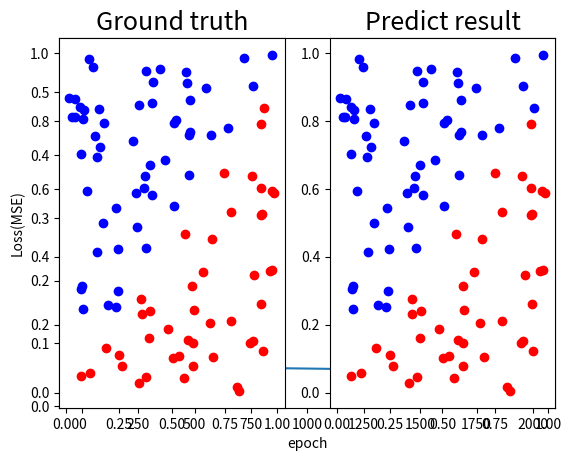
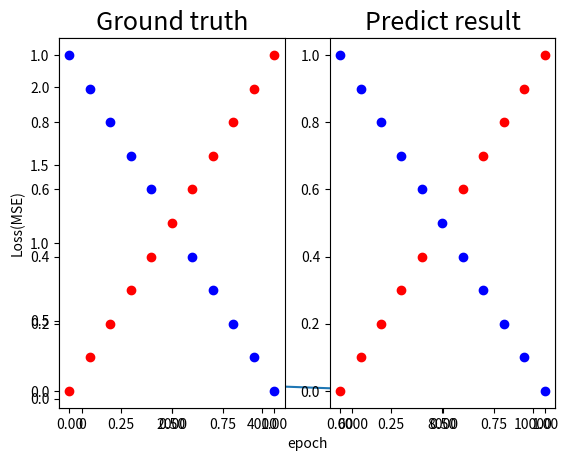

The matplotlib source for these figures, in order:
import numpy as np
import matplotlib.pyplot as plt

def generate_linear(n=100):
        pts = np.random.uniform(0, 1 , (n,2))
        inputs = []
        labels = []
        for pt in pts:
            inputs.append([pt[0], pt[1]])
            distance = (pt[0]-pt[1])/1.414
            if pt[0] > pt[1]:
                labels.append(0)
            else:
                labels.append(1)
        return np.array(inputs), np.array(labels).reshape(n, 1)

def generate_XOR_easy():
    inputs = []
    labels = []
    for i in range(11):
        inputs.append([0.1*i, 0.1*i])
        labels.append(0)

        if 0.1*i == 0.5:
            continue

        inputs.append([0.1*i, 1-0.1*i])
        labels.append(1)

    return np.array(inputs), np.array(labels).reshape(21, 1)


class NeuralNetwork:
    def __init__(self, input_size, hidden_size_1, hidden_size_2, output_size, learning_rate):
        self.input_size = input_size
        self.hidden_size_1 = hidden_size_1
        self.hidden_size_2 = hidden_size_2
        self.output_size = output_size
        self.learning_rate = learning_rate
        
        # 初始化權重和偏置  y = Wx + b
        # 生成一個或多個符合標準正態分佈的隨機數，其均值為0，標準差為1
        self.weights_input_hidden_1 = np.random.randn(self.input_size, self.hidden_size_1)
        self.weights_hidden_1_hidden_2 = np.random.randn(self.hidden_size_1, self.hidden_size_2)
        self.weights_hidden_2_output = np.random.randn(self.hidden_size_2, self.output_size)

        self.bias_input_hidden_1 = np.random.randn(self.hidden_size_1)
        self.bias_hidden_1_hidden_2 = np.random.randn(self.hidden_size_2)
        self.bias_hidden_2_output = np.random.randn(self.output_size)

    def sigmoid(self, x):   # 使NN分布變成0~1
        return 1.0 / (1.0 + np.exp(-x))

    def derivative_sigmoid(self, x):   # derivative_sigmoid為一個常數，因為x在sigmoid就已經決定了，backward只是後續的步驟
        return np.multiply(x, 1.0 - x)   # 有推導
    
    # 會有Dead ReLU Problem
    # 產生這種現象的兩個原因：參數初始化問題；learning rate太高導致在訓練過程中參數更新太大。
    # solve: 1.leaky relu 2.Batch Normalization 的歸依化操作
    def relu(self, x):
        return np.maximum(0.01* x, x)

    def derivative_relu(self, x):
        z = np.copy(x)
        z[z>0]=1
        z[z<=0]=0.01
        return z
    

    
    def forward(self, x, mode):
        if mode == "sigmoid":
            # 輸入層到隱藏層1
            hidden_input_1 = np.dot(x, self.weights_input_hidden_1) + self.bias_input_hidden_1   # (n, 2)* (2, 4) + (4, ) = (n, 4)  ((廣播運算(4, ) = (1, 4)))
            self.hidden_output_1 = self.sigmoid(hidden_input_1)
            # 隱藏層1到隱藏層2
            hidden_input_2 = np.dot(self.hidden_output_1, self.weights_hidden_1_hidden_2) + self.bias_hidden_1_hidden_2  # (n, 4)* (4, 4) + (4, ) = (n, 4)
            self.hidden_output_2 = self.sigmoid(hidden_input_2)
            # 隱藏層2到輸出層
            output_input = np.dot(self.hidden_output_2, self.weights_hidden_2_output) + self.bias_hidden_2_output # (n, 4)* (4, 1) + (1, ) = (n, 1)
            output = self.sigmoid(output_input)
            return output

        elif mode == "relu":
            # 輸入層到隱藏層1
            hidden_input_1 = np.dot(x, self.weights_input_hidden_1) + self.bias_input_hidden_1
            self.hidden_output_1 = self.relu(hidden_input_1)
            # 隱藏層1到隱藏層2
            hidden_input_2 = np.dot(self.hidden_output_1, self.weights_hidden_1_hidden_2) + self.bias_hidden_1_hidden_2
            self.hidden_output_2 = self.relu(hidden_input_2)
            # 隱藏層2到輸出層
            output_input = np.dot(self.hidden_output_2, self.weights_hidden_2_output) + self.bias_hidden_2_output
            output = self.relu(output_input)
            return output
        
        elif mode == "None":
            # 輸入層到隱藏層1
            hidden_input_1 = np.dot(x, self.weights_input_hidden_1) + self.bias_input_hidden_1   # (n, 2)* (2, 4) + (4, ) = (n, 4)  ((廣播運算(4, ) = (1, 4)))
            self.hidden_output_1 = hidden_input_1
            # 隱藏層1到隱藏層2
            hidden_input_2 = np.dot(self.hidden_output_1, self.weights_hidden_1_hidden_2) + self.bias_hidden_1_hidden_2  # (n, 4)* (4, 4) + (4, ) = (n, 4)
            self.hidden_output_2 = hidden_input_2
            # 隱藏層2到輸出層
            output_input = np.dot(self.hidden_output_2, self.weights_hidden_2_output) + self.bias_hidden_2_output # (n, 4)* (4, 1) + (1, ) = (n, 1)
            output = output_input
            return output

    def mse_loss(self, y_true, y_pred):  
        #MSE
        return np.mean((y_pred - y_true)**2)
    
    def backward(self, x, y_true, y_pred, mode):  # output = y_pred    

        if mode == "sigmoid":
            # 計算輸出層的梯度
            output_error = y_pred - y_true  # (n, 1)
            output_delta = output_error * self.derivative_sigmoid(y_pred)  # (n, 1)

            # 計算第二個隱藏層的梯度
            hidden_2_error = np.dot(output_delta, self.weights_hidden_2_output.T)  # (n, 1)* (4, 1).T = (n, 4)
            hidden_2_delta = hidden_2_error * self.derivative_sigmoid(self.hidden_output_2)
            
            # 計算第一個隱藏層的梯度
            hidden_1_error = np.dot(hidden_2_delta, self.weights_hidden_1_hidden_2.T)   # (n, 4)* (4, 4).t = (n, 4)
            hidden_1_delta = hidden_1_error * self.derivative_sigmoid(self.hidden_output_1)
        
        elif mode == "relu":
            # 計算輸出層的梯度
            output_error = y_pred - y_true
            output_delta = output_error * self.derivative_relu(y_pred)

            # 計算第二個隱藏層的梯度
            hidden_2_error = np.dot(output_delta, self.weights_hidden_2_output.T)
            hidden_2_delta = hidden_2_error * self.derivative_relu(self.hidden_output_2)
            
            # 計算第一個隱藏層的梯度
            hidden_1_error = np.dot(hidden_2_delta, self.weights_hidden_1_hidden_2.T)
            hidden_1_delta = hidden_1_error * self.derivative_relu(self.hidden_output_1)

        elif mode == "None":
            # 計算輸出層的梯度
            output_error = y_pred - y_true
            output_delta = output_error 

            # 計算第二個隱藏層的梯度
            hidden_2_error = np.dot(output_delta, self.weights_hidden_2_output.T)
            hidden_2_delta = hidden_2_error
            
            # 計算第一個隱藏層的梯度
            hidden_1_error = np.dot(hidden_2_delta, self.weights_hidden_1_hidden_2.T)
            hidden_1_delta = hidden_1_error
                   
        
        # 更新權重和偏置  求delta_C/delta_W = delta_Z/delta_W(可以輕易在forward求出)* delta_C/delta_Z(backward在求此)
        self.weights_hidden_2_output -= self.learning_rate * np.dot(self.hidden_output_2.T, output_delta) # (n, 4).T* (n, 1) = (4, 1)
        self.bias_hidden_2_output -= self.learning_rate * np.sum(output_delta, axis=0)
        self.weights_hidden_1_hidden_2 -= self.learning_rate * np.dot(self.hidden_output_1.T, hidden_2_delta) # (n , 4).T *(n, 4) = (4, 4)
        self.bias_hidden_1_hidden_2 -= self.learning_rate * np.sum(hidden_2_delta, axis=0)
        self.weights_input_hidden_1 -= self.learning_rate * np.dot(x.T, hidden_1_delta) # (n, 2).T* (n, 4) = (2, 4)
        self.bias_input_hidden_1 -= self.learning_rate * np.sum(hidden_1_delta, axis=0)


    def accuracy(self, y_pred, y_true):
        """
        計算模型的精度
        """
        # 四捨五入預測輸出為 0 或 1
        y_pred_round = np.round(y_pred)   # 当整数部分以0结束时，round函数一律是向下取整
        
        # 將預測輸出與真實標籤進行比較
        correct = (y_pred_round == y_true).sum()
        total = y_true.shape[0]
        
        # 返回精度
        return correct / total
    
    def train(self, x_train, y_train, epochs, mode):
        self.loss_list = []
        for i in range(epochs):
            y_true = y_train  # 在此ground truth用和train一樣的資料 y為顏色

            # 正向傳播
            y_pred = self.forward(x_train, mode)

            # 計算損失和梯度，反向傳播更新權重和偏置
            loss = self.mse_loss(y_true, y_pred)
            self.loss_list.append(loss)
            self.backward(x, y_true, y_pred, mode)
            
            # 每 1000 個 epoch 打印一次損失
            if i % 100 == 0:
                acc = self.accuracy(y_pred, y_true)
                print("Epoch {}, Loss: {:.4f}, Acc: {:.4f}".format(i, loss, acc))
        print("End training!!!")

        # 因為train 會重複使用所以再train下一個之前要重新將weight變成random
        self.weights_input_hidden_1 = np.random.randn(self.input_size, self.hidden_size_1)
        self.bias_input_hidden_1 = np.random.randn(self.hidden_size_1)
        self.weights_hidden_1_hidden_2 = np.random.randn(self.hidden_size_1, self.hidden_size_2)
        self.bias_hidden_1_hidden_2 = np.random.randn(self.hidden_size_2)
        self.weights_hidden_2_output = np.random.randn(self.hidden_size_2, self.output_size)
        self.bias_hidden_2_output = np.random.randn(self.output_size)
        return y_pred

    def draw_loss_plot(self):
        fig, ax = plt.subplots()
        ax.plot(np.arange((len(self.loss_list))), self.loss_list)
        # print(len(self.loss_list))
        plt.xlabel('epoch')
        plt.ylabel('Loss(MSE)')
        plt.show()

    def show_result(self, x, y, pred_y):
        plt.subplot(1,2,1)
        plt.title('Ground truth', fontsize=18)
        for i in range(x.shape[0]):
            if y[i] < 0.5:
                plt.plot(x[i][0], x[i][1], 'ro')
            else:
                plt.plot(x[i][0], x[i][1],'bo')

        plt.subplot(1,2,2)
        plt.title('Predict result' , fontsize=18)
        for i in range(x.shape[0]):
            if pred_y[i] < 0.5:
                plt.plot(x[i][0], x[i][1], 'ro')
            else:
                plt.plot(x[i][0], x[i][1], 'bo')

        plt.show()

if __name__ == '__main__':
    # random input
    x, y = generate_linear(n = 100)
    NN = NeuralNetwork(2, 4, 4, 1, 0.001)  # init the class
    y_pred = NN.train(x, y, epochs = 2000,  mode = "relu")   # sigmoid要10000配0.01 -> acc = 1.0; relu要2000配0.001; None要200配0.0001 -> acc = 0.99
    NN.draw_loss_plot()
    NN.show_result(x, y, y_pred)

    # XOR input
    x, y = generate_XOR_easy() 
    NN = NeuralNetwork(2, 4, 4, 1, 0.001)  # init the class
    y_pred = NN.train(x, y, epochs = 10000, mode = "relu")  # sigmoid要30000配0.01 -> acc = 1.0; relu要10000配0.001(有時候會失敗); None無法
    NN.draw_loss_plot()
    NN.show_result(x, y, y_pred)
